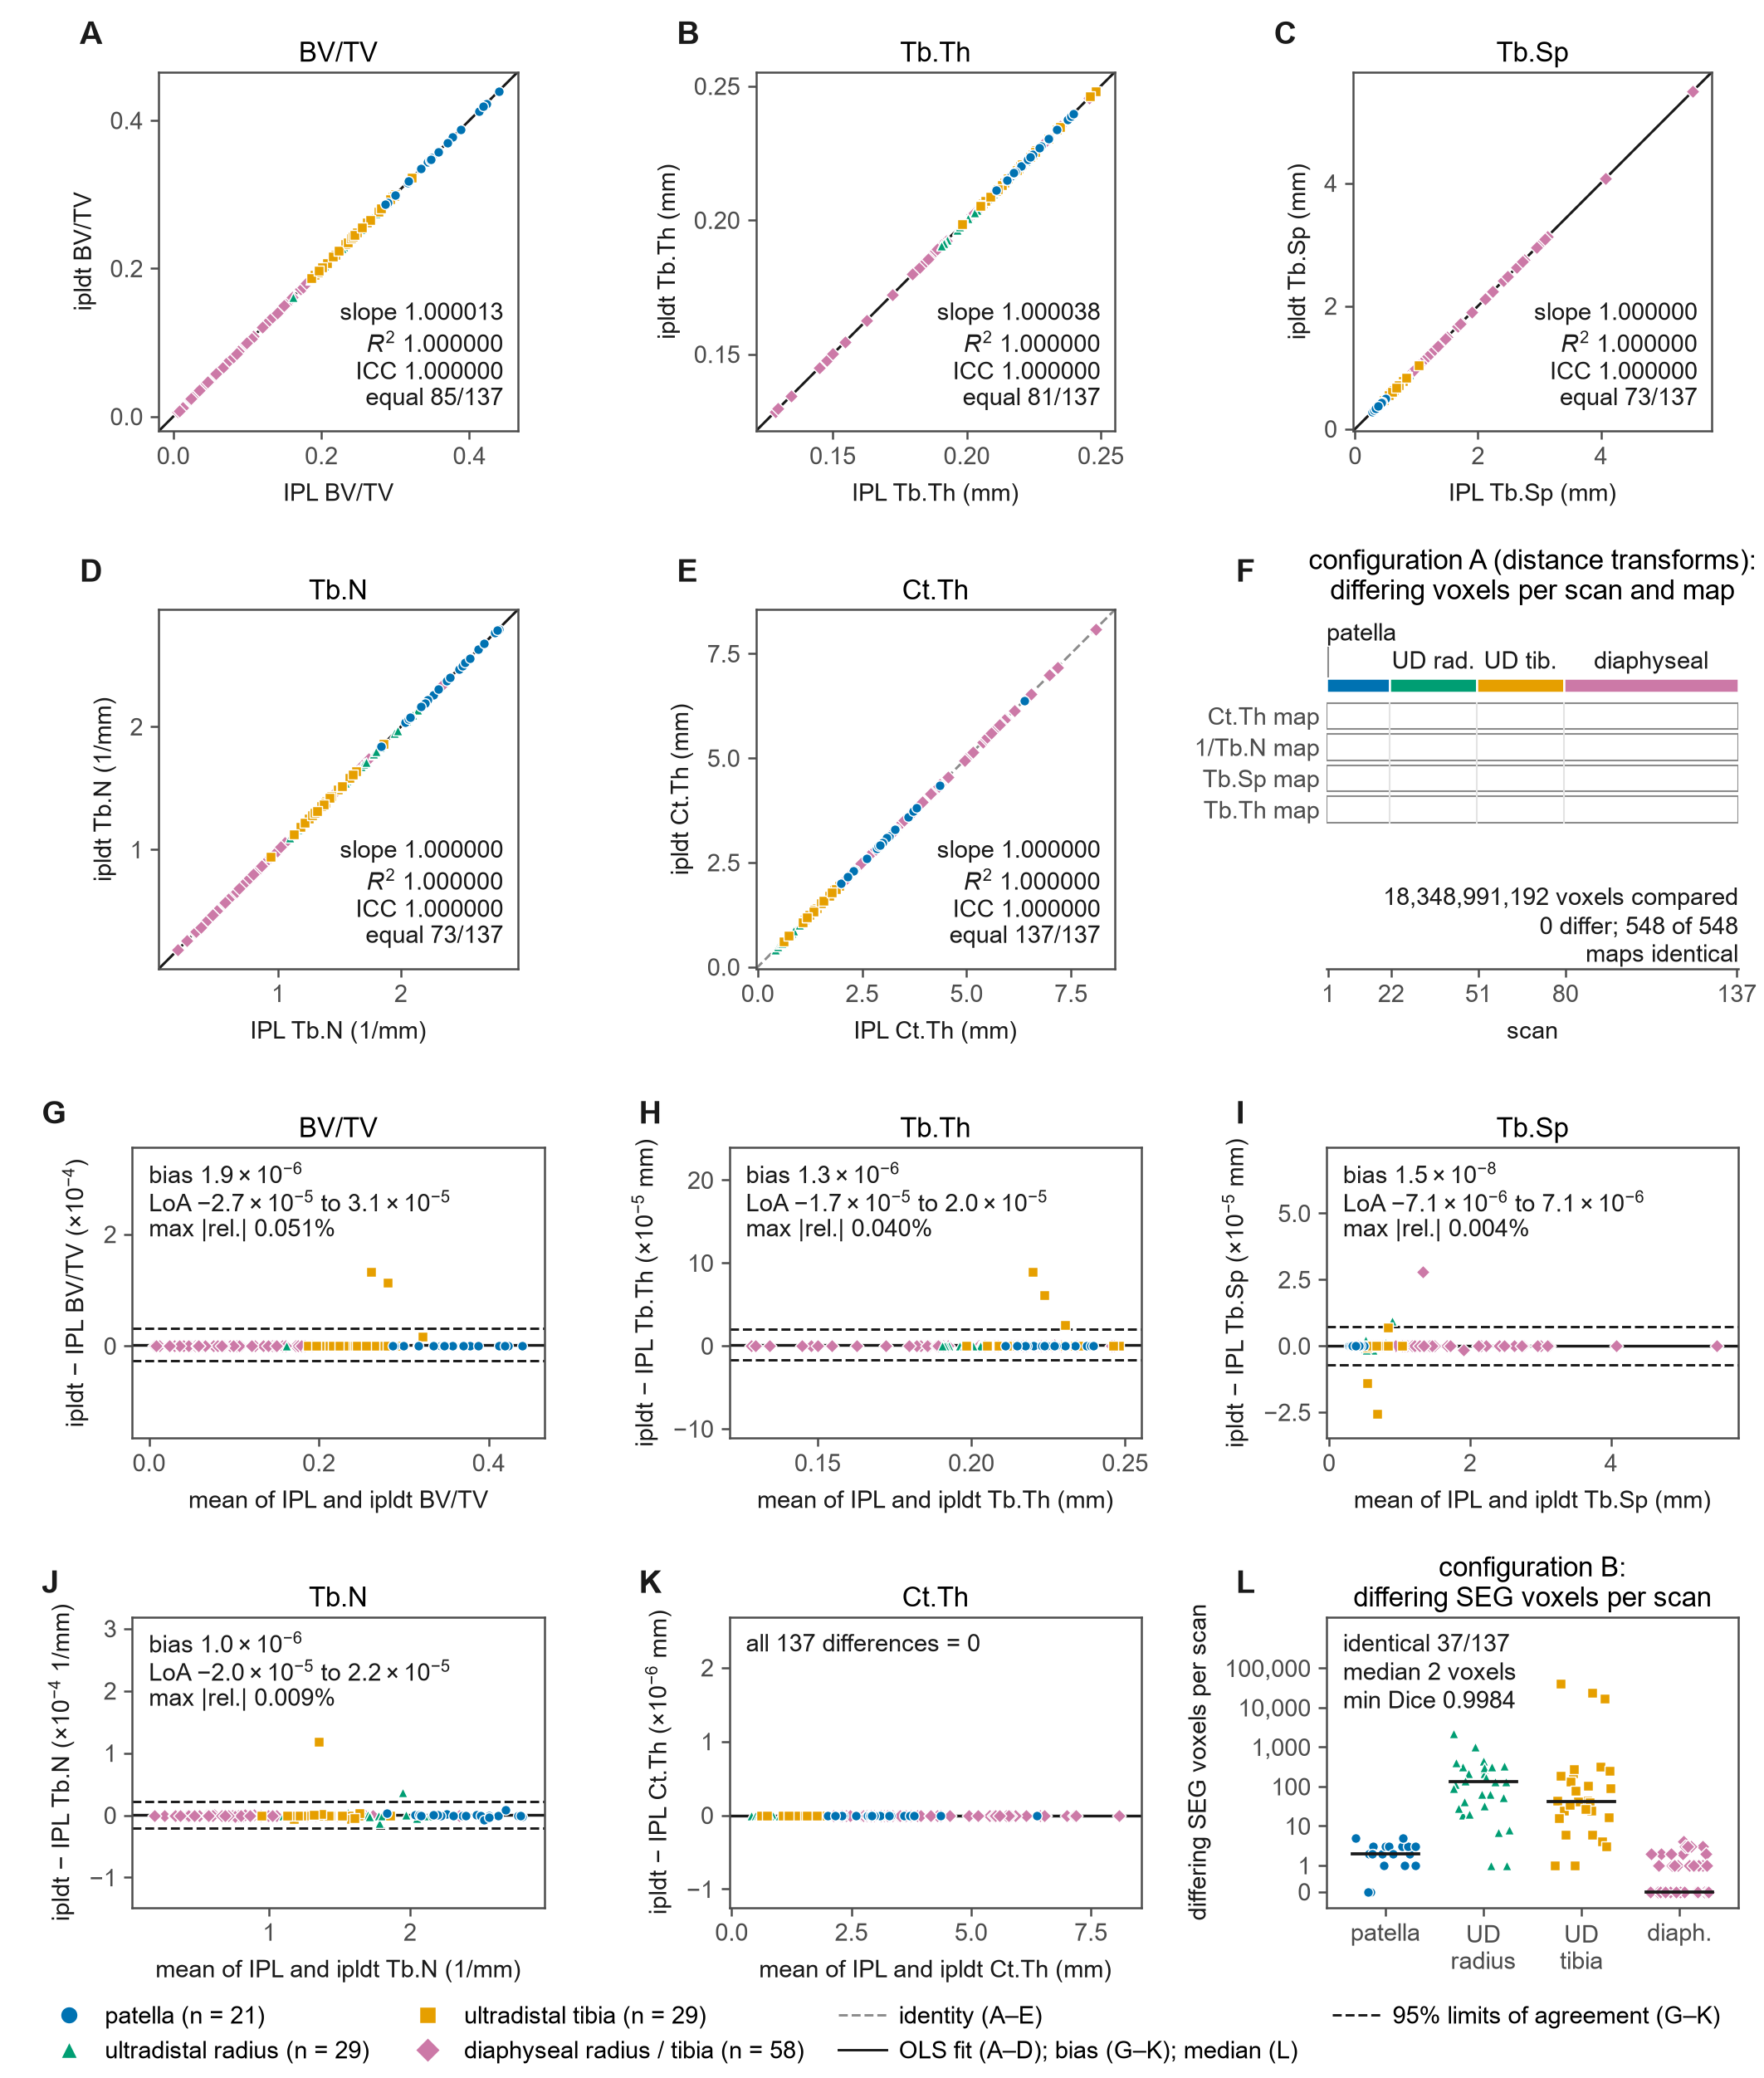

Source code (Python):
"""fig5_agreement.py -- Figure 5 of the ipldt / ORMIR-BQRL manuscript: end-to-end agreement with IPL V5.42, n = 137.

Twelve panels (A-L), 180 mm wide (two-column), 300 dpi PNG + SVG:
  A-E  regression of ipldt on IPL in configuration B (the whole chain from IPL's periosteal contour): BV/TV, Tb.Th,
       Tb.Sp, Tb.N, Ct.Th
  F    configuration A (IPL's segmentation and contours in; ipldt's distance-transform engine out): differing voxels
       per scan and map (4 maps x 137 scans) -- 0 everywhere but one cell
  G-K  Bland-Altman of the same five metrics (difference ipldt - IPL against the mean of the two; bias, 95 % limits
       of agreement)
  L    configuration B, Laplace-Hamming segmentation: differing voxels per scan, by cohort

The validation set: n = 137 (patella 21; ultradistal and diaphyseal radius and tibia 29 each).
The figure pools the two diaphyseal sites as one cohort (n = 58), with the same Okabe-Ito color
as Figures 3 and 6.

Every number is regenerated here from the validation records (never from figure sidecars):
  patella, configuration A voxel counts   validation/results/records.json (105 = 21 subjects x 5 maps)
  patella, configuration B (SEG, metrics) validation/results/from_ipl_contour_ceil_dt/records/*.json (the dt-inclusive run
                                          under the shipped engine; the single source of every patella configuration-B number)
  radius/tibia, A and B                   validation/results/{oslh_auto_vN,oslh_noedit_vN}/records/*.json matching
                                          <Group>_<Study>_<n>.json, minus the record(s) listed in
                                          manuscript/facts/facts.json meta.sources.oslh_dropped (Diaphyseal_CKD_991161)
The statistics follow manuscript/facts/build_facts.py::stats_pair exactly (bias, SD, LoA, OLS, R^2, ICC(2,1); a pair whose
difference is below 1e-12 relative is 'equal', printed "equal N/137"; 'identical' is kept for voxel maps with 0 differing
voxels) and are cross-checked against facts.json at the end of the run; every
number the figure prints is also checked against facts.json (fig5_agreement_numbers.json, 'checks').

Tables 2 and 3 (manuscript/tables/table2_modules.*, table3_metrics.*) are written from facts.json and, for the cortical
pore map and Ct.Po rows, from manuscript/facts/FACTS_BMD_CTPO.json (keys named in the last column).
With IPLDT_TABLE3_PROPOSAL=1 a proposal for per-site rows of Table 3 is also written to manuscript/drafts/ (not part of
Table 3).

Run from the repository root with the ormir python:
    set PYTHONUTF8=1
    python manuscript/figures/fig5_agreement.py
Outputs: manuscript/figures/fig5_agreement.png (300 dpi), .svg, fig5_agreement_stats.csv (the regenerated statistics),
         fig5_agreement_pairs.csv (the per-scan pairs drawn), fig5_agreement_numbers.json (every printed number and its
         facts.json check), manuscript/tables/table2_modules.csv/.md, table3_metrics.csv/.md
"""
from __future__ import annotations

import csv
import glob
import json
import math
import os
import re
import sys
from collections import OrderedDict

import numpy as np
import matplotlib

matplotlib.use("Agg")
import matplotlib.pyplot as plt  # noqa: E402
from matplotlib import gridspec  # noqa: E402
from matplotlib.lines import Line2D  # noqa: E402
from matplotlib.patches import Rectangle  # noqa: E402

HERE = os.path.dirname(os.path.abspath(__file__))
REPO = os.path.abspath(os.path.join(HERE, os.pardir, os.pardir))
sys.path.insert(0, os.path.join(REPO, "validation"))  # noqa: E402  (datapaths, result_sets)
from datapaths import lab_path, public_path  # noqa: E402
from result_sets import OSLH_AUTO, OSLH_NOEDIT  # noqa: E402
FACTS_JSON = os.path.join(REPO, "manuscript", "facts", "facts.json")
FACTS_BMD_JSON = os.path.join(REPO, "manuscript", "facts", "FACTS_BMD_CTPO.json")
TABLES_DIR = os.path.join(REPO, "manuscript", "tables")
DRAFTS_DIR = os.path.join(REPO, "manuscript", "drafts")
OUT_STEM = os.path.join(HERE, "fig5_agreement")

PAT_A_RECORDS = os.path.join(REPO, "validation", "results", "records.json")
PAT_B_SEG_DIR = os.path.join(REPO, "validation", "results", "from_ipl_contour_ceil_dt", "records")
PAT_B_DT_DIR = PAT_B_SEG_DIR          # one run, every stage (SEG and the dt maps / metrics come from the same records)
OSLH_DIR = os.path.join(REPO, "validation", "results", OSLH_AUTO, "records")         # the 62 edited-cohort scans (shipped SEG order)
OSLH_NOEDIT_DIR = os.path.join(REPO, "validation", "results", OSLH_NOEDIT, "records")  # the 54 diaphyses of the second radius / tibia set
OSLH_DIRS = (OSLH_DIR, OSLH_NOEDIT_DIR)
OSLH_GLOB = re.compile(r"^[A-Za-z]+_[A-Za-z]+_\d+\.json$")

# the validation set this figure is drawn for; asserted against the records and against facts.json
EXPECTED_N = 137
EXPECTED_SITES = {"patella": 21, "UD radius": 29, "UD tibia": 29, "D radius": 29, "D tibia": 29}

# ------------------------------------------------------------------------------------------------ style
MM = 1 / 25.4
FIG_W_MM, FIG_H_MM = 180.0, 212.0
# Okabe-Ito (colour-blind safe); every cohort also has its own marker shape, so identity is never colour alone
COHORTS = ["patella", "UD radius", "UD tibia", "diaphyseal"]
COHORT_LABEL = {"patella": "patella", "UD radius": "ultradistal radius", "UD tibia": "ultradistal tibia",
                "diaphyseal": "diaphyseal radius / tibia"}
COHORT_COLOR = {"patella": "#0072B2", "UD radius": "#009E73", "UD tibia": "#E69F00", "diaphyseal": "#CC79A7"}
COHORT_MARKER = {"patella": "o", "UD radius": "^", "UD tibia": "s", "diaphyseal": "D"}
INK, INK2, INK3, GRID = "#1a1a1a", "#4d4d4d", "#8c8c8c", "#e3e3e3"
METRICS = [("BVTV", "BV/TV", ""), ("TbTh", "Tb.Th", "mm"), ("TbSp", "Tb.Sp", "mm"), ("TbN", "Tb.N", "1/mm"), ("CtTh", "Ct.Th", "mm")]
MAPS_A = [("TbTh", "Tb.Th"), ("TbSp", "Tb.Sp"), ("TbN", "1/Tb.N"), ("CtTh", "Ct.Th")]
FACTS_METRIC_KEY = {"BVTV": "BVTV", "TbTh": "TbTh_trabseg", "TbSp": "TbSp", "TbN": "TbN", "CtTh": "CtTh"}
FACTS_MAP_KEY = {"TbTh": "TbTh_trabseg", "TbSp": "TbSp", "TbN": "TbN", "CtTh": "CtTh"}

plt.rcParams.update({
    "font.family": "sans-serif", "font.sans-serif": ["Arial", "Helvetica", "Liberation Sans", "DejaVu Sans"],
    "font.size": 7, "axes.titlesize": 8, "axes.labelsize": 7, "xtick.labelsize": 7, "ytick.labelsize": 7, "legend.fontsize": 7,
    "mathtext.fontset": "custom", "mathtext.rm": "Arial", "mathtext.it": "Arial:italic", "mathtext.bf": "Arial:bold",
    "axes.edgecolor": INK2, "axes.linewidth": 0.6, "axes.labelcolor": INK, "xtick.color": INK2, "ytick.color": INK2,
    "xtick.major.width": 0.6, "ytick.major.width": 0.6, "xtick.major.size": 2.5, "ytick.major.size": 2.5,
    "xtick.major.pad": 2, "ytick.major.pad": 2, "axes.grid": False, "axes.axisbelow": True,
    "savefig.dpi": 300, "figure.dpi": 100, "svg.fonttype": "none", "svg.hashsalt": "ipldt-fig5",
    "pdf.fonttype": 42, "axes.unicode_minus": True,
})


def log(*a):
    print(*a, flush=True)


# ------------------------------------------------------------------------------------------------ statistics
def icc21(x, y):
    """ICC(2,1): two-way random effects, absolute agreement, single measurement (as in build_facts.py)."""
    data = np.stack([x, y], axis=1)
    n, k = data.shape
    grand = data.mean()
    rm, cm = data.mean(axis=1), data.mean(axis=0)
    msr = k * ((rm - grand) ** 2).sum() / (n - 1)
    msc = n * ((cm - grand) ** 2).sum() / (k - 1)
    sse = ((data - rm[:, None] - cm[None, :] + grand) ** 2).sum()
    mse = sse / ((n - 1) * (k - 1))
    den = msr + (k - 1) * mse + k * (msc - mse) / n
    return float((msr - mse) / den) if den != 0 else 1.0


def stats_pair(ipl, ours):
    """Sample-wise agreement of ipldt against IPL (the reference), identical to build_facts.py::stats_pair."""
    x = np.asarray(ipl, dtype=np.float64)
    y = np.asarray(ours, dtype=np.float64)
    n = int(x.size)
    d = y - x
    noise = np.abs(d) <= 1e-12 * np.maximum(1.0, np.abs(x))   # summation-order noise between identical maps
    d = np.where(noise, 0.0, d)
    y = x + d
    out = OrderedDict(n=n, mean_ipl=float(x.mean()), sd_ipl=float(x.std(ddof=1)), mean_ours=float(y.mean()),
                      sd_ours=float(y.std(ddof=1)), bias=float(d.mean()), sd_diff=float(d.std(ddof=1)))
    out["loa_low"] = out["bias"] - 1.96 * out["sd_diff"]
    out["loa_high"] = out["bias"] + 1.96 * out["sd_diff"]
    out["max_abs_diff"] = float(np.abs(d).max())
    rel = np.abs(d) / np.abs(x) * 100.0
    out["max_rel_pct"] = float(rel.max())
    out["identical"] = int(noise.sum())
    if out["identical"] == n:
        out["slope"], out["intercept"], out["r2"], out["icc21"] = 1.0, 0.0, 1.0, 1.0
    else:
        slope, intercept = np.polyfit(x, y, 1)
        yhat = slope * x + intercept
        ss_res, ss_tot = float(((y - yhat) ** 2).sum()), float(((y - y.mean()) ** 2).sum())
        out["slope"], out["intercept"] = float(slope), float(intercept)
        out["r2"] = 1.0 - ss_res / ss_tot if ss_tot > 0 else 1.0
        out["icc21"] = icc21(x, y)
    out["x"], out["y"], out["d"] = x, y, d
    return out


# ------------------------------------------------------------------------------------------------ loaders
def read_json(p):
    with open(p, "r", encoding="utf-8") as fh:
        return json.load(fh)


def site_of(bone_key):
    """'UD Radius' -> 'UD radius'; the two diaphyseal sites are pooled as 'diaphyseal' in the figure."""
    region, bone = str(bone_key).split()
    if region == "D":
        return "diaphyseal"
    return f"{region} {bone.lower()}"


def fine_site_of(bone_key):
    """'D Radius' -> 'D radius' (the five sites of Table 1, used for the counts; the figure pools D radius / D tibia)."""
    region, bone = str(bone_key).split()
    return f"{region} {bone.lower()}"


def load_scans(oslh_dirs=OSLH_DIRS):
    """One row per scan: cohort, configuration-B metric pairs (IPL, ipldt), configuration-A differing voxels per map,
    configuration-B differing SEG voxels and Dice. `oslh_dirs` defaults to the n = 137 set (oslh_auto_vN + oslh_noedit_vN);
    (OSLH_DIR,) reads the first radius / tibia set only (manuscript/figures/pooled_statistics.py)."""
    facts = read_json(FACTS_JSON)
    dropped = set(facts["meta"]["sources"].get("oslh_dropped", []))
    scans = []
    # --- patella
    pat_a = {}
    for rec in read_json(PAT_A_RECORDS):
        pat_a.setdefault(rec["subject"], {})[rec["metric"]] = rec
    pat_seg = {os.path.basename(p)[:-5]: read_json(p) for p in sorted(glob.glob(os.path.join(PAT_B_SEG_DIR, "*.json")))
               if os.path.basename(p).count(".") == 1}
    pat_dt = {os.path.basename(p)[:-5]: read_json(p) for p in sorted(glob.glob(os.path.join(PAT_B_DT_DIR, "*.json")))
              if os.path.basename(p).count(".") == 1}
    for sid in sorted(pat_seg):
        a, s, b = pat_a[sid], pat_seg[sid], pat_dt[sid]
        mo, mp = b["morphometry"], b["maps"]
        # Tb.Th is dt_thickness on TRAB_SEG cropped to the trabecular contour (Script 32): patella IPL file <base>_TRAB_TH_old
        metrics = dict(
            BVTV=(float(b["bvtv"]["ipl"]), float(b["bvtv"]["ours"])),
            TbTh=(float(mp["TRAB_TH_old"]["mean_ipl_mm"]), float(mo["Tb_Th_old_mm"])),
            TbSp=(float(mp["TRAB_SP"]["mean_ipl_mm"]), float(mo["Tb_Sp_mm"])),
            TbN=(1.0 / float(mp["TRAB_1N"]["mean_ipl_mm"]), float(mo["Tb_N_per_mm"])),
            CtTh=(float(mp["CORT_TH"]["mean_ipl_mm"]), float(mo["Ct_Th_mm"])))
        vox_a = dict(TbTh=int(a["TbTh_old"]["mismatches"]), TbSp=int(a["TbSp"]["mismatches"]), TbN=int(a["TbN"]["mismatches"]),
                     CtTh=int(a["CtTh"]["mismatches"]))
        nvox_a = dict(TbTh=int(a["TbTh_old"]["n_voxels"]), TbSp=int(a["TbSp"]["n_voxels"]), TbN=int(a["TbN"]["n_voxels"]),
                      CtTh=int(a["CtTh"]["n_voxels"]))
        seg = s["seg"]["SEG"]
        scans.append(dict(id=sid, cohort="patella", site="patella", source="patella", metrics=metrics, vox_a=vox_a,
                          nvox_a=nvox_a, seg_mism=int(seg["mismatches"]), seg_dice=float(seg["dice"]),
                          seg_union=int(seg["union_voxels"])))
    # --- radius / tibia (every directory of the set; a record id may appear in only one of them)
    paths = []
    for d in oslh_dirs:
        paths += sorted(glob.glob(os.path.join(d, "*.json")))
    seen = {}
    for p in paths:
        name = os.path.basename(p)
        if not OSLH_GLOB.match(name) or name[:-5] in dropped:
            continue
        if name in seen:
            raise SystemExit(f"{name} is in both {seen[name]} and {os.path.dirname(p)}")
        seen[name] = os.path.dirname(p)
        r = read_json(p)
        assert r["trab_th_definition"]["value"] == "trab_seg", name
        A, B = r["A"], r["B"]
        mi, mo = B["metrics_ipl"], B["metrics_ours"]
        metrics = dict(BVTV=(float(mi["BVTV"]), float(mo["BVTV"])), TbTh=(float(mi["TbTh_tseg"]), float(mo["TbTh_tseg"])),
                       TbSp=(float(mi["TbSp"]), float(mo["TbSp"])), TbN=(float(mi["TbN"]), float(mo["TbN"])),
                       CtTh=(float(mi["CtTh"]), float(mo["CtTh"])))
        am = A["maps"]
        vox_a = dict(TbTh=int(am["TRAB_TH_tseg"]["mismatches"]), TbSp=int(am["TRAB_SP"]["mismatches"]),
                     TbN=int(am["TRAB_1N"]["mismatches"]), CtTh=int(am["CORT_TH"]["mismatches"]))
        nvox_a = dict(TbTh=int(am["TRAB_TH_tseg"]["n_voxels"]), TbSp=int(am["TRAB_SP"]["n_voxels"]),
                      TbN=int(am["TRAB_1N"]["n_voxels"]), CtTh=int(am["CORT_TH"]["n_voxels"]))
        seg = B["seg"]["SEG"]
        scans.append(dict(id=name[:-5], cohort=site_of(r["meta"]["bone_key"]), site=fine_site_of(r["meta"]["bone_key"]),
                          source=os.path.basename(os.path.dirname(os.path.dirname(p))), metrics=metrics, vox_a=vox_a,
                          nvox_a=nvox_a, seg_mism=int(seg["mismatches"]), seg_dice=float(seg["dice"]),
                          seg_union=int(seg["union_voxels"])))
    order = {c: i for i, c in enumerate(COHORTS)}
    scans.sort(key=lambda s: (order[s["cohort"]], s["id"]))
    return scans, facts


# ------------------------------------------------------------------------------------------------ formatting
def sci(v, digits=2):
    """3.44e-06 -> '3.4 x 10^-6' in mathtext; 0 -> '0'."""
    if v == 0:
        return "0"
    e = int(math.floor(math.log10(abs(v))))
    m = v / 10 ** e
    return rf"${m:.{digits - 1}f}\times10^{{{e}}}$"


def unit_str(u):
    return f" ({u})" if u else ""


def fmt_int(n):
    """Thousands separated by commas, as in the legends and the text (American style)."""
    return f"{int(n):,d}"


def panel_letter(ax, letter):
    ax.text(-0.22, 1.06, letter, transform=ax.transAxes, fontsize=9, fontweight="bold", color=INK, ha="left", va="bottom")


def nice_limits(vals, pad=0.06):
    lo, hi = float(np.min(vals)), float(np.max(vals))
    span = hi - lo if hi > lo else abs(hi) or 1.0
    return lo - pad * span, hi + pad * span


def scatter_by_cohort(ax, scans, xs, ys, size=8):
    # the largest cohort (58 diaphyses) is drawn first, so the smaller cohorts stay visible on top of it
    for c in sorted(COHORTS, key=lambda c: -sum(1 for s in scans if s["cohort"] == c)):
        idx = [i for i, s in enumerate(scans) if s["cohort"] == c]
        if not idx:
            continue
        ax.scatter(xs[idx], ys[idx], s=size, marker=COHORT_MARKER[c], facecolors=COHORT_COLOR[c], edgecolors="white",
                   linewidths=0.35, zorder=3)


# ------------------------------------------------------------------------------------------------ panels
def draw_regression(ax, scans, key, label, unit, st, letter):
    x, y = st["x"], st["y"]
    lo, hi = nice_limits(np.concatenate([x, y]))
    ax.plot([lo, hi], [lo, hi], ls="--", lw=0.7, color=INK3, zorder=1)
    if st["identical"] < st["n"]:
        ax.plot([lo, hi], [st["slope"] * lo + st["intercept"], st["slope"] * hi + st["intercept"]], lw=0.7, color=INK, zorder=2)
    scatter_by_cohort(ax, scans, x, y)
    ax.set_xlim(lo, hi)
    ax.set_ylim(lo, hi)
    ax.set_box_aspect(1)
    ax.set_xlabel(f"IPL {label}{unit_str(unit)}")
    ax.set_ylabel(f"ipldt {label}{unit_str(unit)}")
    ax.set_title(label, pad=3)
    ax.locator_params(nbins=4)
    # the data lie on the diagonal, so the lower-right triangle is always free of points
    txt = (f"slope {st['slope']:.6f}\n$R^2$ {st['r2']:.6f}\nICC {st['icc21']:.6f}\n"
           f"equal {st['identical']}/{st['n']}")          # scalars: 'equal' (12 s.f.); 'identical' is for voxel maps
    ax.text(0.96, 0.05, txt, transform=ax.transAxes, ha="right", va="bottom", fontsize=7, color=INK, linespacing=1.25)
    panel_letter(ax, letter)


def draw_bland_altman(ax, scans, key, label, unit, st, letter):
    x, y, d = st["x"], st["y"], st["d"]
    m = (x + y) / 2
    scale_ref = max(abs(st["loa_low"]), abs(st["loa_high"]), st["max_abs_diff"])
    e = int(math.floor(math.log10(scale_ref))) if scale_ref > 0 else -6
    f = 10.0 ** e
    top = 1.25 * scale_ref / f if scale_ref > 0 else 1.25
    ax.axhline(0, lw=0.5, color=INK3, zorder=1)
    ax.axhline(st["bias"] / f, lw=0.8, color=INK, zorder=2)
    ax.axhline(st["loa_low"] / f, lw=0.7, ls="--", color=INK, zorder=2)
    ax.axhline(st["loa_high"] / f, lw=0.7, ls="--", color=INK, zorder=2)
    scatter_by_cohort(ax, scans, m, d / f)
    xlo, xhi = nice_limits(m)
    ax.set_xlim(xlo, xhi)
    ax.set_ylim(-top, 2.15 * top)          # the band above 1.25 x the data range holds the annotation
    ax.set_xlabel(f"mean of IPL and ipldt {label}{unit_str(unit)}")
    ax.set_ylabel(rf"ipldt $-$ IPL {label} ($\times10^{{{e}}}$" + (f" {unit})" if unit else ")"))
    ax.set_title(label, pad=3)
    ax.locator_params(axis="x", nbins=4)
    ax.locator_params(axis="y", nbins=5)
    if st["identical"] == st["n"]:
        txt = f"all {st['n']} differences = 0"
    else:
        txt = (f"bias {sci(st['bias'])}\nLoA {sci(st['loa_low'])} to {sci(st['loa_high'])}\n"
               f"max |rel.| {st['max_rel_pct']:.3f}%")
    ax.text(0.04, 0.96, txt, transform=ax.transAxes, ha="left", va="top", fontsize=7, color=INK, linespacing=1.25)
    panel_letter(ax, letter)


def draw_config_a_matrix(ax, scans, letter):
    """4 maps x 137 scans, configuration A: the number of differing voxels per (scan, map); a cell is white for 0 and
    filled with its cohort color for anything else. At 137 columns in a one-third-width panel a cell is ~0.33 mm wide,
    so cells carry no outline: each map row is one outlined strip, cohorts are separated by vertical rules, and every
    non-zero cell is ringed and called out."""
    n = len(scans)
    M = np.array([[s["vox_a"][k] for s in scans] for k, _ in MAPS_A], dtype=np.int64)   # (4, n)
    total_vox = sum(sum(s["nvox_a"].values()) for s in scans)
    total_mism = int(M.sum())
    n_nonzero = int((M > 0).sum())
    starts = {}
    for i, s in enumerate(scans):
        starts.setdefault(s["cohort"], [i, i])
        starts[s["cohort"]][1] = i
    # rows: one outlined white strip per map; non-zero cells filled
    for r in range(M.shape[0]):
        ax.add_patch(Rectangle((0, r + 0.08), n, 0.84, facecolor="white", edgecolor=INK3, linewidth=0.5, zorder=2))
    for r, c in zip(*np.nonzero(M)):
        ax.add_patch(Rectangle((c, r + 0.08), 1, 0.84, facecolor=COHORT_COLOR[scans[c]["cohort"]], edgecolor="none", zorder=3))
    # cohort boundaries through the rows
    for c, (i0, i1) in starts.items():
        if i0 > 0:
            ax.plot([i0, i0], [0.08, M.shape[0] - 0.08], lw=0.5, color=GRID, zorder=2.5)
    # cohort bands along the top
    for c, (i0, i1) in starts.items():
        ax.add_patch(Rectangle((i0, M.shape[0] + 0.25), i1 - i0 + 1, 0.45, facecolor=COHORT_COLOR[c], edgecolor="white",
                               linewidth=0.6, zorder=2))
        short = {"patella": "patella", "UD radius": "UD rad.", "UD tibia": "UD tib.", "diaphyseal": "diaphyseal"}[c]
        if c == "patella":   # 21 of 137 columns: too narrow for its label -> one tier higher, left-aligned on the band
            ax.text(i0, M.shape[0] + 1.75, short, ha="left", va="bottom", fontsize=7, color=INK)
            ax.plot([i0 + 0.5, i0 + 0.5], [M.shape[0] + 0.75, M.shape[0] + 1.7], lw=0.5, color=INK3, zorder=1)
        else:
            ax.text((i0 + i1 + 1) / 2, M.shape[0] + 0.85, short, ha="center", va="bottom", fontsize=7, color=INK)
    # callouts for the non-zero cells: an open ring on the cell and a label below the strip
    for r, c in zip(*np.nonzero(M)):
        v = int(M[r, c])
        ax.plot([c + 0.5], [r + 0.5], ls="", marker="o", ms=5.5, mfc="none", mec=INK, mew=0.7, zorder=5)
        ax.annotate(f"{v} voxel" + ("" if v == 1 else "s"), xy=(c + 0.5, r + 0.5), xytext=(max(0.07 * n, c + 0.5 - 0.2 * n), r - 1.3),
                    fontsize=7, color=INK, ha="center", va="center",
                    arrowprops=dict(arrowstyle="-", lw=0.6, color=INK, shrinkA=0, shrinkB=3.2), zorder=4)
    ax.set_xlim(0, n)
    ax.set_ylim(-4.6, M.shape[0] + 2.9)
    ax.set_yticks(np.arange(M.shape[0]) + 0.5)
    ax.set_yticklabels([lab + " map" for _, lab in MAPS_A])
    # ticks at the first scan of each cohort and at the last scan
    firsts = sorted(i0 for i0, _ in starts.values())
    ticks = [i0 + 1 for i0 in firsts] + [n]
    ax.set_xticks(np.array(ticks) - 0.5)
    ax.set_xticklabels([str(t) for t in ticks])
    ax.set_xlabel("scan")
    ax.tick_params(axis="y", length=0)
    for sp in ("top", "right", "left"):
        ax.spines[sp].set_visible(False)
    ax.spines["bottom"].set_bounds(0, n)
    ax.set_title("configuration A (distance transforms):\ndiffering voxels per scan and map", pad=3)
    verb = "differs" if total_mism == 1 else "differ"
    ax.text(n, -1.9, f"{fmt_int(total_vox)} voxels compared\n{fmt_int(total_mism)} {verb}; {M.size - n_nonzero} of {M.size}\n"
                     f"maps identical",
            ha="right", va="top", fontsize=7, color=INK, linespacing=1.25)
    panel_letter(ax, letter)
    return dict(total_vox=total_vox, total_mism=total_mism, n_cells=int(M.size), n_nonzero=n_nonzero, M=M)


def draw_seg_strip(ax, scans, letter, seed=7):
    """Configuration B, Laplace-Hamming SEG: differing voxels per scan by cohort (symlog), median per cohort."""
    rng = np.random.default_rng(seed)
    xs = {c: i for i, c in enumerate(COHORTS)}
    allv = np.array([s["seg_mism"] for s in scans])
    ax.set_yscale("symlog", linthresh=1.0, linscale=0.6)
    for c in COHORTS:
        v = np.array([s["seg_mism"] for s in scans if s["cohort"] == c], dtype=float)
        if v.size == 0:
            continue
        jitter = (rng.random(v.size) - 0.5) * 0.62
        ax.scatter(xs[c] + jitter, v, s=8, marker=COHORT_MARKER[c], facecolors=COHORT_COLOR[c], edgecolors="white",
                   linewidths=0.35, zorder=3)
        med = float(np.median(v))
        ax.plot([xs[c] - 0.34, xs[c] + 0.34], [med, med], lw=0.9, color=INK, zorder=4)
    ax.set_xticks(range(len(COHORTS)))
    ax.set_xticklabels(["patella", "UD\nradius", "UD\ntibia", "diaph."])
    ax.set_xlim(-0.6, len(COHORTS) - 0.4)
    ax.set_yticks([0, 1, 10, 100, 1000, 10000, 100000])
    # plain numbers with comma thousands separators, as Figures 3C and 6C print them
    ax.set_yticklabels([fmt_int(t) for t in (0, 1, 10, 100, 1000, 10000, 100000)])
    ax.yaxis.set_minor_locator(matplotlib.ticker.NullLocator())
    ax.set_ylim(-0.6, 2e6)
    ax.set_ylabel("differing SEG voxels per scan")
    ax.set_title("configuration B:\ndiffering SEG voxels per scan", pad=3)
    n_exact = int((allv == 0).sum())
    dice_min = min(s["seg_dice"] for s in scans)
    total = int(allv.sum())
    union = sum(s["seg_union"] for s in scans)
    txt = (f"identical {n_exact}/{len(scans)}\nmedian {int(np.median(allv))} voxels\n"
           f"min Dice {dice_min:.4f}")
    ax.text(0.04, 0.96, txt, transform=ax.transAxes, ha="left", va="top", fontsize=7, color=INK, linespacing=1.25)
    panel_letter(ax, letter)
    return dict(n_exact=n_exact, dice_min=dice_min, total=total, union=union, median=float(np.median(allv)))


# ------------------------------------------------------------------------------------------------ tables
MINUS = "−"


def fval_raw(d, key):
    v = d[key]
    return v["value"] if isinstance(v, dict) and "value" in v else v


def load_all_facts(facts):
    """facts.json plus FACTS_BMD_CTPO.json (pore map, Ct.Po) in one key space; the two key sets are disjoint."""
    bmd = read_json(FACTS_BMD_JSON)
    clash = set(facts["facts"]) & set(bmd["facts"])
    assert not clash, sorted(clash)[:5]
    assert bmd["meta"]["n"] == fval_raw(facts["facts"], "cohort.n_total"), (bmd["meta"]["n"], "FACTS_BMD_CTPO is not the same set")
    merged = dict(facts["facts"])
    merged.update(bmd["facts"])
    return {"facts": merged, "meta": facts["meta"], "bmd_meta": bmd["meta"]}


def fval(facts, key):
    return fval_raw(facts["facts"], key)


def um(s):
    """ASCII hyphen-minus in front of a number -> the typographic minus the manuscript tables use."""
    return re.sub(r"(^|[\s\[(,])-(?=\d)", lambda m: m.group(1) + MINUS, s)


def fmt_mean_sd(m, s, dec):
    return um(f"{m:.{dec}f} ± {s:.{dec}f}")


def fmt_e(v):
    if v == 0:
        return "0"
    return um(f"{v:.2e}".replace("e-0", "e-").replace("e+0", "e+"))


def write_table(rows, cols, stem, title, notes=()):
    os.makedirs(os.path.dirname(stem), exist_ok=True)
    with open(stem + ".csv", "w", newline="", encoding="utf-8") as fh:
        w = csv.writer(fh)
        w.writerow(cols)
        for r in rows:
            w.writerow([r.get(c, "") for c in cols])
    lines = [f"**{title}**", ""]
    lines.append("| " + " | ".join(cols) + " |")
    lines.append("|" + "|".join("---" for _ in cols) + "|")
    for r in rows:
        lines.append("| " + " | ".join(str(r.get(c, "")) for c in cols) + " |")
    if notes:
        lines.append("")
        for n_ in notes:
            lines.append(n_)
    with open(stem + ".md", "w", encoding="utf-8") as fh:
        fh.write("\n".join(lines) + "\n")
    log(f"wrote {os.path.relpath(stem, REPO)}.csv / .md ({len(rows)} rows)")


def table2_modules(facts):
    F = lambda k: fval(facts, k)  # noqa: E731
    N = F("cohort.n_total")
    N_OSLH = F("cohort.oslh.n")
    rows = []

    def row(module, cmd, comparison, n, compared, differing, exact, dice, key):
        rows.append(OrderedDict([("Module", module), ("IPL command(s) reimplemented", cmd), ("Comparison against IPL", comparison),
                                 ("n", n), ("Voxels compared", compared), ("Differing voxels", differing), ("Identical scans", exact),
                                 ("Dice", dice), ("facts key", key)]))

    row("AIM I/O", "AIM read / write (int16 grayscale, char masks, run-length-compressed products, processing log)",
        "input of every comparison below", N, "—", "—", "—", "—", "cohort.n_total")
    row("Periosteal contour", "ORMIR-XCT autocontour (not an IPL reimplementation)",
        "not compared: IPL's own periosteal contour is the input of configurations A and B", "—", "—", "—", "—", "—", "params.autocontour")
    n_step1 = F("B.patella.step1.cort.n_scans") + F("B.oslh.rendering.cort.n_scans")
    row("Cortical / trabecular compartment separation (STEP 1)",
        "/seg_gauss, /gobj_maskaimpeel_ow, /erosion, /dilation, /close, /open, /cl_ow_rank_extract, /cl_nr_extract, "
        "/cl_slicewise_extractow, /subtract_aims, /add_aims, /bounding_box_cut (36 commands; TIBIA / RADIUS presets)",
        "cortical and trabecular compartment masks (patella: mask rasters; radius / tibia: rendered contours of the masks)",
        n_step1,
        f"{F('B.patella.step1.cort.voxels_ipl') + F('B.patella.step1.trab.voxels_ipl') + F('B.oslh.rendering.cort.voxels_ipl') + F('B.oslh.rendering.trab.voxels_ipl'):,} (IPL mask voxels)",
        F("B.patella.step1.cort.mismatches") + F("B.patella.step1.trab.mismatches") + F("B.oslh.rendering.cort.mismatches") + F("B.oslh.rendering.trab.mismatches"),
        f"{F('B.patella.step1.cort.exact_scans') + F('B.oslh.rendering.cort.exact_scans')}/{n_step1} cortical, "
        f"{F('B.patella.step1.trab.exact_scans') + F('B.oslh.rendering.trab.exact_scans')}/{n_step1} trabecular",
        f"{min(F('B.patella.step1.cort.dice.min'), F('B.patella.step1.trab.dice.min'), F('B.oslh.rendering.cort.dice.min'), F('B.oslh.rendering.trab.dice.min')):.4f}",
        "B.patella.step1.*, B.oslh.rendering.*")
    n_ren = F("B.patella.contour.cort.n_scans") + F("B.oslh.rendering.cort.n_scans")
    row("Contour rendering", "/togobj_from_aim -curvature_smooth 1, /gobj_to_aim",
        "rendered cortical and trabecular contours",
        n_ren,
        f"{F('B.patella.contour.cort.voxels_ipl') + F('B.patella.contour.trab.voxels_ipl') + F('B.oslh.rendering.cort.voxels_ipl') + F('B.oslh.rendering.trab.voxels_ipl'):,} (IPL contour voxels)",
        F("B.patella.contour.cort.mismatches") + F("B.patella.contour.trab.mismatches") + F("B.oslh.rendering.cort.mismatches") + F("B.oslh.rendering.trab.mismatches"),
        f"{F('B.patella.contour.cort.exact_scans') + F('B.oslh.rendering.cort.exact_scans')}/{n_ren} cortical, "
        f"{F('B.patella.contour.trab.exact_scans') + F('B.oslh.rendering.trab.exact_scans')}/{n_ren} trabecular",
        f"{min(F('B.oslh.rendering.cort.dice.min'), F('B.oslh.rendering.trab.dice.min')):.4f}",
        "B.patella.contour.*, B.oslh.rendering.*")
    row("Laplace–Hamming segmentation (STEP 2)",
        "/fft_laplace_hamming (ε 0.45, cutoff 0.3, amplitude 1), /norm_max 200000, /threshold 475–1,000‰, /cl_nr_extract (35 / 70), "
        "/gobj_maskaimpeel_ow, SEG assembly (labels 127 / 126)",
        "SEG (configuration B)", F("B.pooled.SEG.n_scans"), f"{F('B.pooled.SEG.voxels_compared'):,}",
        f"{F('B.pooled.SEG.mismatches'):,} ({F('B.pooled.SEG.ours_only'):,} ipldt only, {F('B.pooled.SEG.ipl_only'):,} IPL only)",
        f"{F('B.pooled.SEG.exact_scans')}/{F('B.pooled.SEG.n_scans')}",
        f"min {F('B.pooled.SEG.dice.min'):.6f}, median {F('B.pooled.SEG.dice.median'):.8f}", "B.pooled.SEG.*")
    # cortical pore extraction, configuration A (FACTS_BMD_CTPO.json pore.A.*)
    pore_cmd = ("/cl_slicewise_extractow (0–5%), /cl_rank_extract, /gobj_maskaimpeel_ow, /hysteresis_threshold, /cl_nr_extract (20), "
                "/set_value, /add_aims, /subtract_aims (the Burghardt pore cascade)")
    row("Cortical pore extraction (STEP 2)", pore_cmd,
        "cortical pore map PORE, configuration A (IPL's cortical segmentation and contour in)",
        F("pore.A.n"), f"{F('pore.A.compared_voxels'):,}", f"{F('pore.A.mismatch_total'):,}",
        f"{F('pore.A.identical')}/{F('pore.A.n')}", f"{F('pore.A.dice_min'):.4f}", "FACTS_BMD_CTPO: pore.A.*")
    dt_rows = [("Tb.Th map", "/dt_thickness (trabecular segmentation, trabecular contour)", "TbTh_trabseg"),
               ("Tb.Sp map", "/dt_spacing", "TbSp"), ("1/Tb.N map", "/dt_number", "TbN"),
               ("Ct.Th map", "/dt_thickness (cortical compartment, cortical contour)", "CtTh")]
    for lab, cmd, mk in dt_rows:
        row(f"Distance-transform engine (STEP 3): {lab}", cmd,
            "configuration A (IPL's SEG and contours in)", F(f"A.pooled.map.{mk}.n_scans"), f"{F(f'A.pooled.map.{mk}.voxels_compared'):,}",
            f"{F(f'A.pooled.map.{mk}.mismatches'):,}", f"{F(f'A.pooled.map.{mk}.exact_scans')}/{F(f'A.pooled.map.{mk}.n_scans')}",
            "— (value map)", f"A.pooled.map.{mk}.*")
    # cortical pore map, whole chain (configuration B)
    row("Whole chain: cortical pore map", "the pore cascade, from ipldt's own cortical segmentation and contour",
        "configuration B (IPL's periosteal contour in)", F("pore.B.n"), f"{F('pore.B.compared_voxels'):,}",
        f"{F('pore.B.mismatch_total'):,} ({F('pore.B.ours_only'):,} ipldt only, {F('pore.B.ipl_only'):,} IPL only)",
        f"{F('pore.B.identical')}/{F('pore.B.n')}", f"{F('pore.B.dice_min'):.4f}–1.0000", "FACTS_BMD_CTPO: pore.B.*")
    for lab, cmd, mk in dt_rows:
        row(f"Whole chain: {lab}", cmd, "configuration B (IPL's periosteal contour in)",
            F(f"B.pooled.map.{mk}.n_scans"), f"{F(f'B.pooled.map.{mk}.voxels_compared'):,}", f"{F(f'B.pooled.map.{mk}.mismatches'):,}",
            f"{F(f'B.pooled.map.{mk}.exact_scans')}/{F(f'B.pooled.map.{mk}.n_scans')}", "— (value map)", f"B.pooled.map.{mk}.*")
    row("Metrics (BV/TV, Tb.Th, Tb.Sp, Tb.N, Ct.Th, Ct.Po)", "IPL evaluation statistics (mean of each map inside its contour; Tb.N = 1 / mean of the 1/Tb.N map; "
        "Ct.Po = pore-map voxels / rendered cortical contour voxels)",
        "Table 3 and Figures 5 and 6", F("metrics.B.pooled.BVTV.n"), "—", "—", "—", "—", "metrics.B.pooled.*")
    row("Outputs", "report JSON / CSV, masks and maps as NIfTI or AIM, 3D Slicer segmentation and labelmap, manual-correction re-entry",
        "—", "—", "—", "—", "—", "—", "software.outputs")
    notes = [
        "Voxels are compared by global position over the union of the two grids; a scan is identical when 0 voxels differ. "
        "Dice is given for binary masks and segmentations only. Configuration A: IPL's segmentation and contours in; ipldt's distance-transform "
        "engine and cortical pore cascade out. Configuration B: IPL's periosteal contour in; ipldt's compartment separation, contour rendering, "
        "Laplace–Hamming segmentation, cortical pore cascade and distance transforms out. Radius / tibia compartment masks are compared through their rendered contours "
        f"(the same files verify STEP 1 and the contour rendering for those {N_OSLH} scans).",
    ]
    write_table(rows, list(rows[0].keys()), os.path.join(TABLES_DIR, "table2_modules"),
                f"Table 2. Modules of ipldt, the IPL commands each reimplements and the voxel-level agreement with IPL V5.42 (n = {N}).",
                notes)
    return rows


def metric_row(F, cfg, cohort_label, label, unit, p, dec):
    n = F(p + ".n")
    return OrderedDict([
        ("Config.", cfg), ("Cohort", cohort_label), ("Metric", label + (f" ({unit})" if unit else "")), ("n", n),
        ("IPL mean ± SD", fmt_mean_sd(F(p + ".mean_ipl"), F(p + ".sd_ipl"), dec)),
        ("ipldt mean ± SD", fmt_mean_sd(F(p + ".mean_ours"), F(p + ".sd_ours"), dec)),
        ("Bias (ipldt − IPL)", fmt_e(F(p + ".bias"))),
        ("95% LoA", f"[{fmt_e(F(p + '.loa_low'))}, {fmt_e(F(p + '.loa_high'))}]"),
        ("Slope", f"{F(p + '.slope'):.6f}"), ("R²", f"{F(p + '.r2'):.7f}"), ("ICC(2,1)", f"{F(p + '.icc21'):.7f}"),
        ("Largest relative difference (%)", f"{F(p + '.max_rel_pct'):.4f}"), ("Equal (12 s.f.)", f"{F(p + '.exact')}/{n}"),
        ("facts key", p + ".*")])


WORDS = {1: "one", 2: "two", 3: "three", 4: "four", 5: "five", 6: "six", 7: "seven", 8: "eight", 9: "nine"}
DEC = {"BVTV": 4, "TbTh": 4, "TbSp": 4, "TbN": 3, "CtTh": 3}


def table3_metrics(facts):
    F = lambda k: fval(facts, k)  # noqa: E731
    N = F("cohort.n_total")
    rows = []
    groups = [("B", "pooled", None), ("B", "patella", "patella"), ("B", "oslh", "radius / tibia"), ("A", "pooled", None)]
    for cfg, grp, grp_label in groups:
        for key, label, unit in METRICS:
            p = f"metrics.{cfg}.{grp}.{FACTS_METRIC_KEY[key]}"
            n = F(p + ".n")
            assert grp != "pooled" or n == N == EXPECTED_N, (p, n)   # every pooled row, configuration A BV/TV included
            rows.append(metric_row(F, cfg, grp_label or f"all (n = {n})", label, unit, p, DEC[key]))
    # Ct.Po, configurations A and B (FACTS_BMD_CTPO.json pore.A.* / pore.B.*): IPL's own exported pore map is the reference
    for cfg in ("A", "B"):
        q = f"pore.{cfg}"
        n = F(q + ".n")
        assert n == N, (q, n)
        loa = F(q + ".loa")
        rows.append(OrderedDict([
            ("Config.", cfg), ("Cohort", f"all (n = {n})"), ("Metric", "Ct.Po"), ("n", n),
            ("IPL mean ± SD", fmt_mean_sd(F(q + ".ctpo_ipl_mean"), F(q + ".ctpo_ipl_sd"), 4)),
            ("ipldt mean ± SD", fmt_mean_sd(F(q + ".ctpo_mean"), F(q + ".ctpo_sd"), 4)),
            ("Bias (ipldt − IPL)", fmt_e(F(q + ".bias"))),
            ("95% LoA", f"[{fmt_e(loa[0])}, {fmt_e(loa[1])}]"),
            ("Slope", f"{F(q + '.slope'):.6f}"), ("R²", f"{F(q + '.r2'):.7f}"), ("ICC(2,1)", f"{F(q + '.icc'):.7f}"),
            ("Largest relative difference (%)", f"{F(q + '.max_abs_rel_pct'):.4f}"),
            ("Equal (12 s.f.)", f"{F(q + '.identical_ctpo')}/{n}"),
            ("facts key", f"FACTS_BMD_CTPO: {q}.*")]))
    # compartmental BMD is not part of the paper's validation (ORMIR-BQRL computes it with ORMIR-XCT bmd_masked)
    pb = "A.patella.BVTV.printed"
    n_pr, n_ok = F(pb + ".n_with_value"), F(pb + ".agree_after_rounding")
    notes = [
        "IPL is the reference (x). Bias = mean(ipldt − IPL); 95% limits of agreement (LoA) = bias ± 1.96 SD of the differences; slope and R² from "
        "ordinary least squares of ipldt on IPL; ICC(2,1) two-way random effects, absolute agreement, single measurement; largest relative "
        "difference = largest |ipldt − IPL| / IPL over the scans; equal (12 s.f.) = scans whose two values agree to 12 significant digits (when every pair is equal the "
        "fit is the identity). Tb.Th is /dt_thickness on the trabecular segmentation inside the trabecular contour, as in IPL's evaluation scripts. "
        "BV/TV = |segmentation ∩ rendered trabecular contour| / |rendered trabecular contour|; IPL's evaluation script writes no "
        f"BV/TV, so IPL's value is that ratio taken on IPL's own segmentation and contour (for the {n_pr} patellae it equals the value "
        f"printed to three decimals on IPL's evaluation sheet after rounding on {n_ok} of {n_pr} scans, the other {WORDS.get(n_pr - n_ok, n_pr - n_ok)} lying within "
        f"{math.ceil(F(pb + '.differing_max_distance_to_boundary') * 1e5):d} × 10⁻⁵ of a rounding boundary); in configuration A both "
        "implementations take the ratio on the same files, so the two values are equal on every scan. "
        "Ct.Po = |pore map ∩ rendered cortical contour| / |rendered cortical contour|; IPL's value is that ratio on IPL's own exported "
        f"pore map and contour, which exist for all {F('pore.A.n')} scans, so the comparison does not depend on the evaluation sheet (which "
        f"prints Ct.Po for {F('ctpo.printed.sheets_with_values')} of the {F('pore.A.n')}; the ratio reproduces its three decimals on "
        f"{F('ctpo.printed.reproduced_3dp')} of those).",
    ]
    write_table(rows, list(rows[0].keys()), os.path.join(TABLES_DIR, "table3_metrics"),
                "Table 3. Scalar bone morphometry metrics of ipldt against IPL V5.42.", notes)
    return rows


def table3_per_site_proposal(facts):
    """A PROPOSAL, not part of Table 3: configuration-B rows for each of the four radius / tibia sites, from the
    facts.json metrics.B.site.* keys, written to manuscript/drafts/ for the authors to decide on."""
    F = lambda k: fval(facts, k)  # noqa: E731
    rows = []
    sites = [("UD_radius", "ultradistal radius"), ("UD_tibia", "ultradistal tibia"), ("D_radius", "diaphyseal radius"),
             ("D_tibia", "diaphyseal tibia")]
    for site, lab_site in sites:
        for key, label, unit in METRICS:
            p = f"metrics.B.site.{site}.{FACTS_METRIC_KEY[key]}"
            rows.append(metric_row(F, "B", lab_site, label, unit, p, DEC[key]))
    cols = list(rows[0].keys())
    stem = os.path.join(DRAFTS_DIR, "table3_per_site_proposal_n137")
    os.makedirs(DRAFTS_DIR, exist_ok=True)
    lines = ["# Proposal: per-site rows for Table 3 (configuration B), n = 137", "",
             "Generated by manuscript/figures/fig5_agreement.py from facts.json (metrics.B.site.*). NOT part of Table 3 as "
             "generated: the table keeps its pooled / patella / radius-tibia rows. These 20 rows would replace (or follow) the "
             "'radius / tibia' block if the authors choose to split it by site.", "",
             "| " + " | ".join(cols) + " |", "|" + "|".join("---" for _ in cols) + "|"]
    for r in rows:
        lines.append("| " + " | ".join(str(r[c]) for c in cols) + " |")
    with open(stem + ".md", "w", encoding="utf-8") as fh:
        fh.write("\n".join(lines) + "\n")
    log(f"wrote {os.path.relpath(stem, REPO)}.md ({len(rows)} rows, proposal)")
    return rows


# ------------------------------------------------------------------------------------------------ main
def check_printed(checks, what, printed, facts_value, key):
    """One number the figure prints against the same number formatted the same way from facts.json."""
    ok = str(printed) == str(facts_value)
    checks.append(OrderedDict(what=what, printed=str(printed), facts=str(facts_value), key=key, ok=ok))
    if not ok:
        log(f"  PRINTED != FACTS  {what}: figure '{printed}' vs facts '{facts_value}' ({key})")


def main():
    scans, facts_raw = load_scans()
    facts = load_all_facts(facts_raw)
    F = lambda k: fval(facts, k)  # noqa: E731
    n = len(scans)
    counts = {c: sum(1 for s in scans if s["cohort"] == c) for c in COHORTS}
    sites = {k: sum(1 for s in scans if s["site"] == k) for k in EXPECTED_SITES}
    sources = {}
    for s in scans:
        sources[s["source"]] = sources.get(s["source"], 0) + 1
    log(f"{n} scans: {counts}; sites {sites}; sources {sources}")
    assert n == EXPECTED_N == F("cohort.n_total"), (n, F("cohort.n_total"))
    assert sites == EXPECTED_SITES, sites
    assert sites == {"patella": F("cohort.patella.n"), "UD radius": F("cohort.site.UD_radius.n"),
                     "UD tibia": F("cohort.site.UD_tibia.n"), "D radius": F("cohort.site.D_radius.n"),
                     "D tibia": F("cohort.site.D_tibia.n")}, "site counts differ from facts.json"
    assert len({s["id"] for s in scans}) == n, "duplicate scan ids"

    stats = {}
    for key, label, unit in METRICS:
        ipl = [s["metrics"][key][0] for s in scans]
        ours = [s["metrics"][key][1] for s in scans]
        stats[key] = stats_pair(ipl, ours)

    # ---- cross-check against facts.json (the phase-1 sheet); a mismatch is reported, not hidden
    worst = 0.0
    for key, label, unit in METRICS:
        p = f"metrics.B.pooled.{FACTS_METRIC_KEY[key]}"
        for k_mine, k_facts in (("bias", "bias"), ("sd_diff", "sd_diff"), ("loa_low", "loa_low"), ("loa_high", "loa_high"),
                                ("slope", "slope"), ("intercept", "intercept"), ("r2", "r2"), ("icc21", "icc21"),
                                ("max_rel_pct", "max_rel_pct"), ("identical", "exact"), ("mean_ipl", "mean_ipl"), ("sd_ipl", "sd_ipl"),
                                ("n", "n")):
            a, b = float(stats[key][k_mine]), float(F(f"{p}.{k_facts}"))
            err = abs(a - b) / max(1e-300, abs(b)) if b != 0 else abs(a - b)
            worst = max(worst, err)
            if err > 1e-9:
                log(f"  CHECK {label} {k_mine}: regenerated {a!r} vs facts.json {b!r}")
    log(f"cross-check of the regenerated pooled statistics against facts.json: worst relative deviation {worst:.2e}")

    # ---- figure
    fig = plt.figure(figsize=(FIG_W_MM * MM, FIG_H_MM * MM))
    gs = gridspec.GridSpec(4, 3, figure=fig, left=0.075, right=0.985, top=0.965, bottom=0.082, wspace=0.45, hspace=0.55,
                           height_ratios=[1.05, 1.05, 0.85, 0.85])
    letters = "ABCDEFGHIJKL"          # capital letters, upper-left of each panel (journal style; as in Figure 2)
    axes = {}
    slots = [(0, 0), (0, 1), (0, 2), (1, 0), (1, 1), (1, 2), (2, 0), (2, 1), (2, 2), (3, 0), (3, 1), (3, 2)]
    for i, (r, c) in enumerate(slots):
        axes[letters[i]] = fig.add_subplot(gs[r, c])
    for i, (key, label, unit) in enumerate(METRICS):
        draw_regression(axes[letters[i]], scans, key, label, unit, stats[key], letters[i])
        draw_bland_altman(axes[letters[6 + i]], scans, key, label, unit, stats[key], letters[6 + i])
    info_a = draw_config_a_matrix(axes["F"], scans, "F")
    info_l = draw_seg_strip(axes["L"], scans, "L")

    # row-group captions (left margin) and a shared legend at the bottom
    handles = [Line2D([], [], ls="", marker=COHORT_MARKER[c], mfc=COHORT_COLOR[c], mec="white", mew=0.35, ms=5,
                      label=f"{COHORT_LABEL[c]} (n = {counts[c]})") for c in COHORTS]
    handles += [Line2D([], [], ls="--", lw=0.7, color=INK3, label="identity (A–E)"),
                Line2D([], [], ls="-", lw=0.7, color=INK, label="OLS fit (A–D); bias (G–K); median (L)"),
                Line2D([], [], ls="--", lw=0.7, color=INK, label="95% limits of agreement (G–K)")]
    fig.legend(handles=handles, loc="lower center", ncol=4, frameon=False, bbox_to_anchor=(0.5, 0.0), handletextpad=0.5,
               columnspacing=1.4, borderaxespad=0.2)

    for ext in ("png", "svg"):
        kw = {"metadata": {"Date": None}} if ext == "svg" else {}
        fig.savefig(f"{OUT_STEM}.{ext}", dpi=300, facecolor="white", **kw)
        log(f"wrote {os.path.relpath(OUT_STEM, REPO)}.{ext}")
    plt.close(fig)

    # ---- every number the figure prints, against facts.json formatted the same way
    checks = []
    for key, label, unit in METRICS:
        st, p = stats[key], f"metrics.B.pooled.{FACTS_METRIC_KEY[key]}"
        for k_mine, k_facts in (("slope", "slope"), ("r2", "r2"), ("icc21", "icc21")):
            check_printed(checks, f"{label} {k_mine}", f"{st[k_mine]:.6f}", f"{F(f'{p}.{k_facts}'):.6f}", f"{p}.{k_facts}")
        check_printed(checks, f"{label} equal", f"{st['identical']}/{st['n']}", f"{F(p + '.exact')}/{F(p + '.n')}",
                      f"{p}.exact, {p}.n")
        if st["identical"] == st["n"]:
            check_printed(checks, f"{label} all differences 0", f"all {st['n']} differences = 0",
                          f"all {F(p + '.n')} differences = 0" if F(p + ".exact") == F(p + ".n") else "not all equal",
                          f"{p}.exact")
        else:
            for k_mine in ("bias", "loa_low", "loa_high"):
                check_printed(checks, f"{label} {k_mine}", sci(st[k_mine]), sci(F(f"{p}.{k_mine}")), f"{p}.{k_mine}")
            check_printed(checks, f"{label} max_rel_pct", f"{st['max_rel_pct']:.3f}", f"{F(p + '.max_rel_pct'):.3f}",
                          f"{p}.max_rel_pct")
    check_printed(checks, "F voxels compared", fmt_int(info_a["total_vox"]), fmt_int(F("A.pooled.voxels_compared.four_maps")),
                  "A.pooled.voxels_compared.four_maps")
    check_printed(checks, "F differing voxels", fmt_int(info_a["total_mism"]), fmt_int(F("A.pooled.mismatches.four_maps")),
                  "A.pooled.mismatches.four_maps")
    check_printed(checks, "F identical comparisons", f"{info_a['n_cells'] - info_a['n_nonzero']} of {info_a['n_cells']}",
                  f"{F('A.pooled.exact_comparisons.four_maps')} of {4 * F('cohort.n_total')}",
                  "A.pooled.exact_comparisons.four_maps, 4 x cohort.n_total")
    nz = [(MAPS_A[r][1], scans[c]["id"], int(info_a["M"][r, c])) for r, c in zip(*np.nonzero(info_a["M"]))]
    facts_nz = [(dict(MAPS_A)[k], e["id"], int(e["mismatches"])) for k, fk in FACTS_MAP_KEY.items()
                for e in (facts["facts"].get(f"A.oslh.map.{fk}.nonexact_scans", {}) or {}).get("value", [])]
    check_printed(checks, "F non-zero cells (map, scan, voxels)", nz, facts_nz, "A.oslh.map.*.nonexact_scans")
    check_printed(checks, "L identical", f"{info_l['n_exact']}/{n}", f"{F('B.pooled.SEG.exact_scans')}/{F('B.pooled.SEG.n_scans')}",
                  "B.pooled.SEG.exact_scans, n_scans")
    check_printed(checks, "L median", f"{int(info_l['median'])}", f"{int(F('B.pooled.SEG.per_scan.median'))}", "B.pooled.SEG.per_scan.median")
    check_printed(checks, "L min Dice", f"{info_l['dice_min']:.4f}", f"{F('B.pooled.SEG.dice.min'):.4f}", "B.pooled.SEG.dice.min")
    check_printed(checks, "L differing voxels (legend)", f"{info_l['total']:,}", f"{F('B.pooled.SEG.mismatches'):,}", "B.pooled.SEG.mismatches")
    check_printed(checks, "L voxels compared (legend)", f"{info_l['union']:,}", f"{F('B.pooled.SEG.voxels_compared'):,}",
                  "B.pooled.SEG.voxels_compared")
    check_printed(checks, "legend n patella", counts["patella"], F("cohort.patella.n"), "cohort.patella.n")
    check_printed(checks, "legend n UD radius", counts["UD radius"], F("cohort.site.UD_radius.n"), "cohort.site.UD_radius.n")
    check_printed(checks, "legend n UD tibia", counts["UD tibia"], F("cohort.site.UD_tibia.n"), "cohort.site.UD_tibia.n")
    check_printed(checks, "legend n diaphyseal", counts["diaphyseal"], F("cohort.site.D_radius.n") + F("cohort.site.D_tibia.n"),
                  "cohort.site.D_radius.n + cohort.site.D_tibia.n")
    bad = [c for c in checks if not c["ok"]]
    log(f"printed numbers checked against facts.json: {len(checks) - len(bad)}/{len(checks)} agree")

    # per-cohort SEG summaries of panel L (drawn as medians; quoted in the legend draft only if the authors want them)
    per_cohort_l = OrderedDict()
    for c in COHORTS:
        v = np.array([s["seg_mism"] for s in scans if s["cohort"] == c])
        per_cohort_l[c] = dict(n=int(v.size), identical=int((v == 0).sum()), median=float(np.median(v)), max=int(v.max()),
                               total=int(v.sum()))

    numbers = OrderedDict(
        figure="Figure 5", script="manuscript/figures/fig5_agreement.py", n=n, cohorts=counts, sites=sites, sources=sources,
        facts=dict(facts_json=os.path.relpath(FACTS_JSON, REPO).replace(os.sep, "/"),
                   bmd_ctpo_json=os.path.relpath(FACTS_BMD_JSON, REPO).replace(os.sep, "/"),
                   built=facts["meta"].get("built"), set=facts["meta"].get("set")),
        crosscheck_worst_relative_deviation=worst,
        panels_A_E={label: OrderedDict((k, stats[key][k]) for k in ("n", "slope", "intercept", "r2", "icc21", "identical"))
                    for key, label, _ in METRICS},
        panels_G_K={label: OrderedDict((k, stats[key][k]) for k in ("bias", "sd_diff", "loa_low", "loa_high", "max_abs_diff",
                                                                     "max_rel_pct")) for key, label, _ in METRICS},
        panel_F=dict(voxels_compared=info_a["total_vox"], differing=info_a["total_mism"], comparisons=info_a["n_cells"],
                     nonidentical_comparisons=info_a["n_nonzero"], nonzero_cells=nz),
        panel_L=dict(n=n, identical=info_l["n_exact"], median=info_l["median"], dice_min=info_l["dice_min"],
                     differing=info_l["total"], voxels_compared=info_l["union"], per_cohort=per_cohort_l),
        checks=checks, disagreements=bad)
    with open(OUT_STEM + "_numbers.json", "w", encoding="utf-8") as fh:
        json.dump(numbers, fh, indent=1, ensure_ascii=False, default=lambda o: o.item() if hasattr(o, "item") else str(o))
    log(f"wrote {os.path.relpath(OUT_STEM, REPO)}_numbers.json")

    # ---- the regenerated statistics and the pairs drawn, beside the figure
    with open(OUT_STEM + "_stats.csv", "w", newline="", encoding="utf-8") as fh:
        w = csv.writer(fh)
        cols = ["n", "mean_ipl", "sd_ipl", "mean_ours", "sd_ours", "bias", "sd_diff", "loa_low", "loa_high", "max_abs_diff", "max_rel_pct",
                "identical", "slope", "intercept", "r2", "icc21"]
        w.writerow(["configuration", "metric", "unit"] + [("equal_12sf" if c == "identical" else c) for c in cols])  # scalars: equal
        for key, label, unit in METRICS:
            w.writerow(["B", label, unit] + [repr(stats[key][c]) if isinstance(stats[key][c], float) else stats[key][c] for c in cols])
        w.writerow([])
        w.writerow(["configuration A, four maps: voxels compared", info_a["total_vox"], "differing", info_a["total_mism"],
                    "scan-map comparisons", info_a["n_cells"], "non-identical comparisons", info_a["n_nonzero"]])
        w.writerow(["configuration B, SEG: scans", n, "identical scans", info_l["n_exact"], "differing voxels", info_l["total"],
                    "voxels compared", info_l["union"], "median per scan", info_l["median"], "min Dice", repr(info_l["dice_min"])])
    with open(OUT_STEM + "_pairs.csv", "w", newline="", encoding="utf-8") as fh:
        w = csv.writer(fh)
        w.writerow(["scan", "cohort", "site", "source"] + [f"{k}_{side}" for k, _, _ in METRICS for side in ("ipl", "ipldt")]
                   + [f"A_{k}_differing_voxels" for k, _ in MAPS_A] + ["B_SEG_differing_voxels", "B_SEG_dice"])
        for s in scans:
            w.writerow([s["id"], s["cohort"], s["site"], s["source"]] + [repr(s["metrics"][k][i]) for k, _, _ in METRICS for i in (0, 1)]
                       + [s["vox_a"][k] for k, _ in MAPS_A] + [s["seg_mism"], repr(s["seg_dice"])])
    log(f"wrote {os.path.relpath(OUT_STEM, REPO)}_stats.csv / _pairs.csv")

    # ---- tables from facts.json (+ FACTS_BMD_CTPO.json)
    table2_modules(facts)
    table3_metrics(facts)
    if os.environ.get("IPLDT_TABLE3_PROPOSAL"):
        table3_per_site_proposal(facts)

    # ---- console summary
    log("")
    for key, label, unit in METRICS:
        st = stats[key]
        log(f"{label:6s} n {st['n']}  slope {st['slope']:.6f}  R2 {st['r2']:.7f}  ICC {st['icc21']:.7f}  bias {st['bias']:+.3e}  "
            f"LoA [{st['loa_low']:+.3e}, {st['loa_high']:+.3e}]  max|rel| {st['max_rel_pct']:.4f} %  equal {st['identical']}/{st['n']}")
    log(f"config A: {info_a['total_vox']:,} voxels compared, {info_a['total_mism']} differ; "
        f"{info_a['n_cells'] - info_a['n_nonzero']}/{info_a['n_cells']} scan-map comparisons identical; non-zero {nz}")
    log(f"config B SEG: identical {info_l['n_exact']}/{n}, {info_l['total']:,} differing voxels in {info_l['union']:,}, "
        f"median {info_l['median']:.0f}, min Dice {info_l['dice_min']:.8f}")
    for c, d in per_cohort_l.items():
        log(f"  L {c:10s} {d}")
    if bad:
        log(f"{len(bad)} printed number(s) disagree with facts.json -- see {os.path.relpath(OUT_STEM, REPO)}_numbers.json")


if __name__ == "__main__":
    main()
